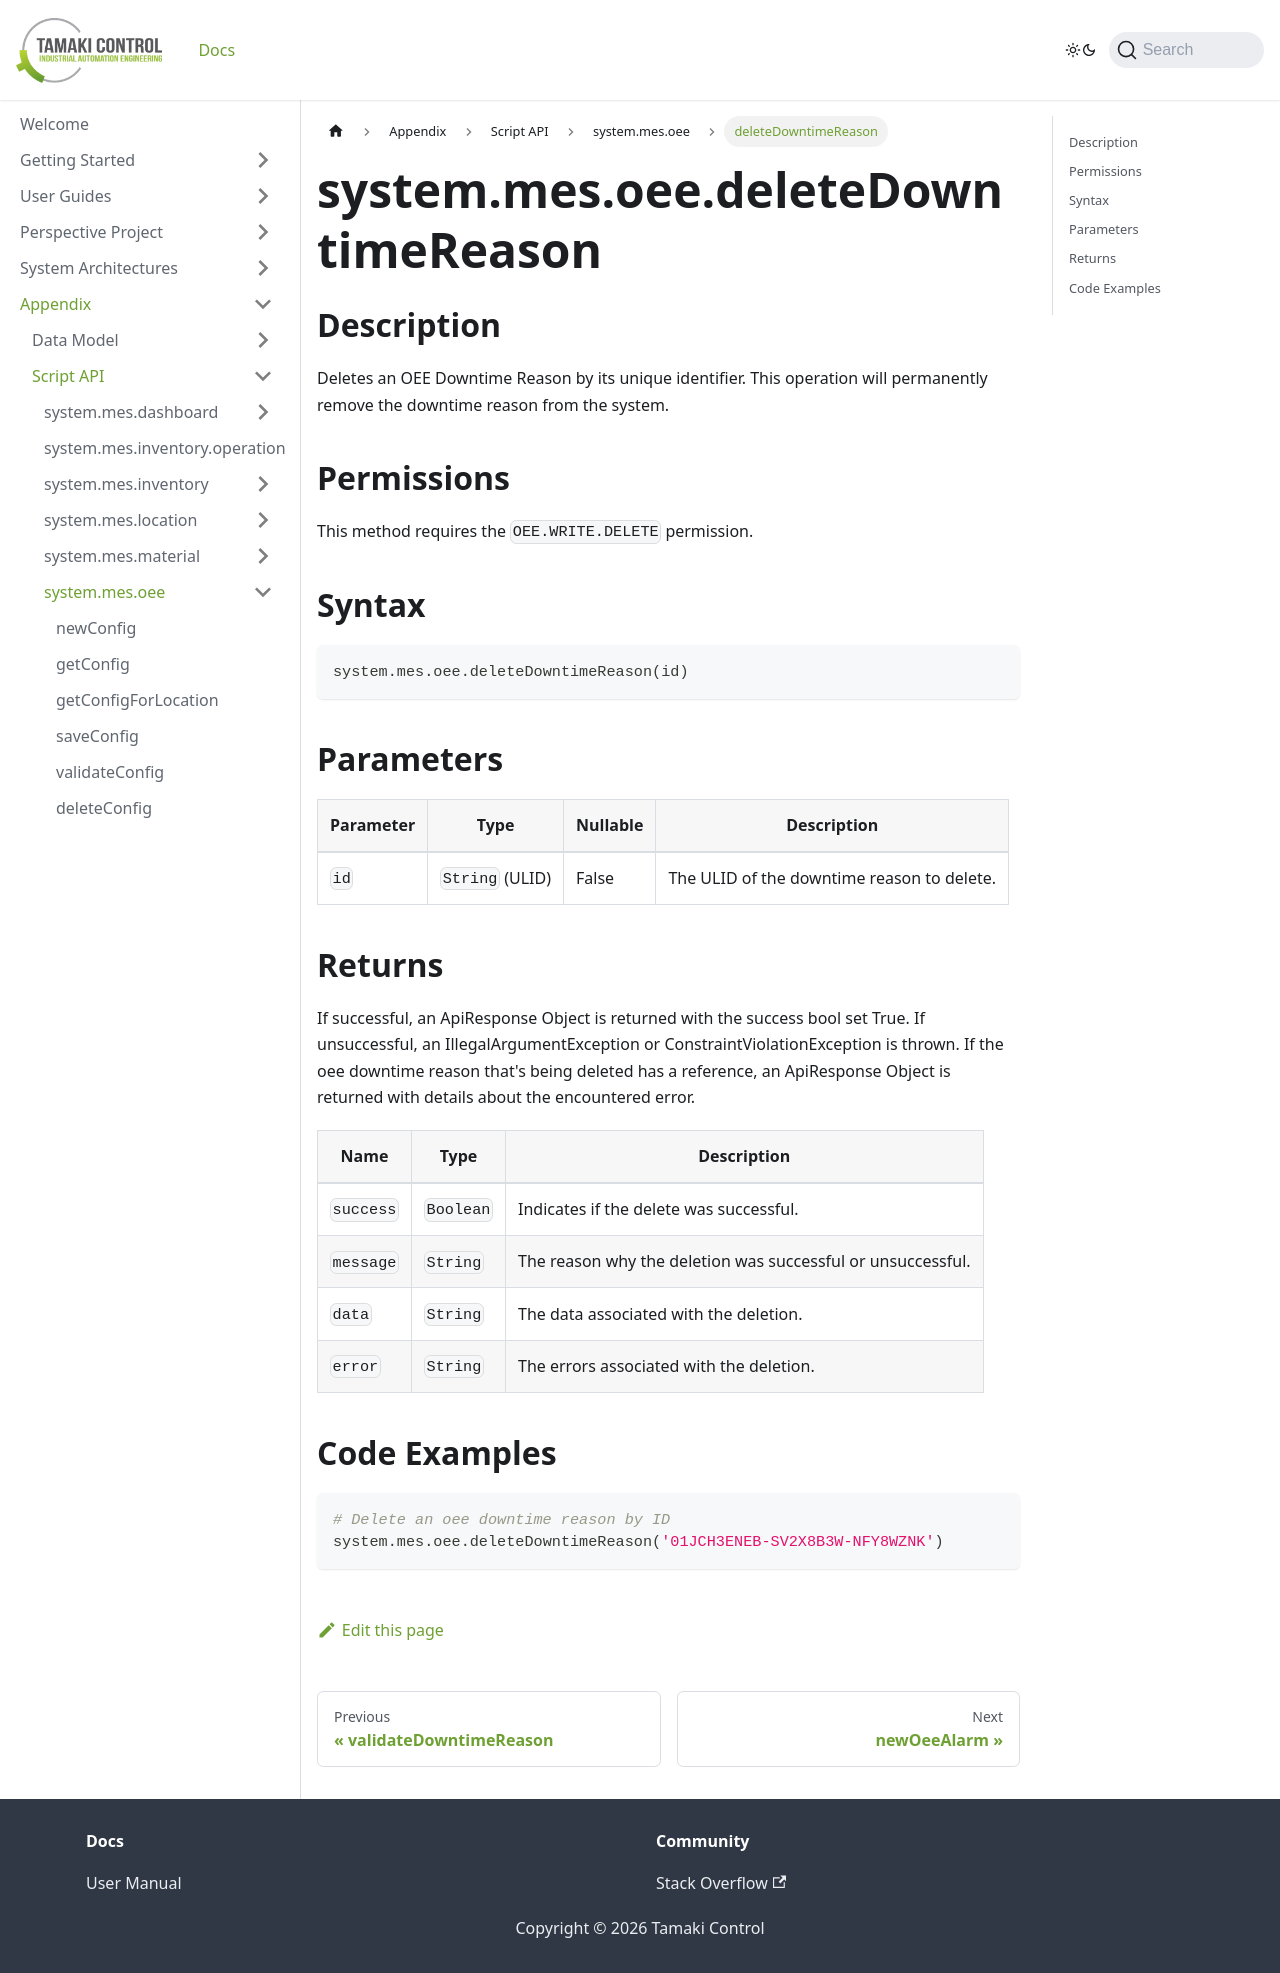

repository: TamakiControl/tamaki-mes-docs · page: docs/appendix/script-api/oee-script-api/delete-downtime-reason/index.html · generator: docusaurus

---
sidebar_position: 26
title: 'deleteDowntimeReason'
description: 'Deletes an OEE downtime reason by its ID.'
---

# system.mes.oee.deleteDowntimeReason

## Description

Deletes an OEE Downtime Reason by its unique identifier. This operation will permanently remove the downtime reason from the system.

## Permissions

This method requires the `OEE.WRITE.DELETE` permission.

## Syntax

```python
system.mes.oee.deleteDowntimeReason(id)
```

## Parameters

| Parameter | Type            | Nullable | Description                                |
| --------- | --------------- | -------- | ------------------------------------------ |
| `id`      | `String` (ULID) | False    | The ULID of the downtime reason to delete. |

## Returns

If successful, an ApiResponse Object is returned with the success bool set True. If unsuccessful, an IllegalArgumentException or ConstraintViolationException is thrown.
If the oee downtime reason that's being deleted has a reference, an ApiResponse Object is returned with details about the encountered error.

| Name      | Type      | Description                                                 |
| --------- | --------- | ----------------------------------------------------------- |
| `success` | `Boolean` | Indicates if the delete was successful.                     |
| `message` | `String`  | The reason why the deletion was successful or unsuccessful. |
| `data`    | `String`  | The data associated with the deletion.                      |
| `error`   | `String`  | The errors associated with the deletion.                    |

## Code Examples

```python
# Delete an oee downtime reason by ID
system.mes.oee.deleteDowntimeReason('01JCH3ENEB-SV2X8B3W-NFY8WZNK')
```
